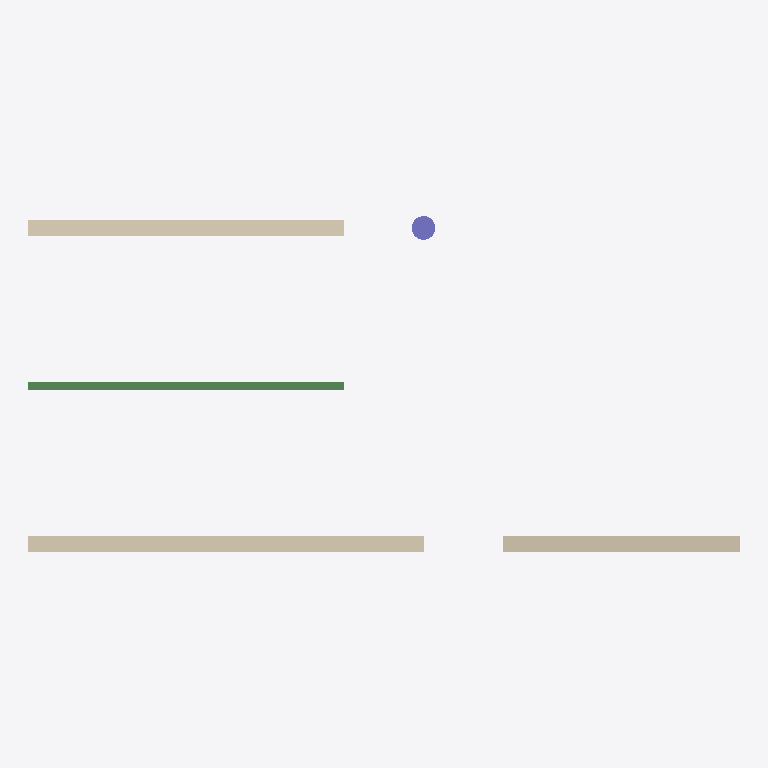
Plan cut of the same IFC building model at storey 'Level 2' (level 3.00 m, cut at 4.40 m), seen from above with north up, elements coloured by IFC class (only those large enough to see are counted): 3 walls (beige), 1 beam (green), 1 column (violet). Cut surfaces are drawn darker.
Extent 9.0 m × 4.2 m × 6.2 m (x, y, z). Storeys (2): Level 1 at 0.00 m; Level 2 at 3.00 m. Elements (7): 4 IfcWall, 1 IfcBeam, 1 IfcColumn, 1 IfcSlab.

HEADER;
FILE_DESCRIPTION(('ViewDefinition [DesignTransferView]'),'2;1');
FILE_NAME('sample-office.ifc','2026-11-19T00:00:00',(''),(''),'ifc-quantity-takeoff samples/make-sample.mjs','hand-written','');
FILE_SCHEMA(('IFC4'));
ENDSEC;
DATA;
#1=IFCPROJECT('1iEfPAyOfBfL$IEfVtx6WW',$,'Sample office',$,$,$,$,(#20),#10);
#30=IFCSITE('1dUxPtI$xxrGzdzAYayL8J',$,'Site',$,$,#31,$,$,.ELEMENT.,$,$,$,$,$);
#40=IFCBUILDING('1aCjliZwYlDctLUXlXAlrp',$,'Building',$,$,#41,$,$,.ELEMENT.,$,$,$);
#50=IFCBUILDINGSTOREY('12OnscnIBCIL_UNHcL4B_o',$,'Level 1',$,$,#51,$,$,.ELEMENT.,0.0);
#52=IFCBUILDINGSTOREY('1NE$m0itmV8LpeBgYN1hOY',$,'Level 2',$,$,#53,$,$,.ELEMENT.,3000.0);
#100=IFCWALL('18singpgBZ4NsiWI7XEE_S',$,'Wall A',$,$,#101,#102,'2001',.STANDARD.);
#200=IFCWALL('1s1EqeFJvGE3lTuFR_aXoQ',$,'Wall B',$,$,#201,#202,'2002',.STANDARD.);
#320=IFCWALL('1Lv1D6XdGqMazWWK8gz87i',$,'Wall C',$,$,#321,#322,'1001',.STANDARD.);
#600=IFCBEAM('1K3qiVotpkaoRBsKbVseAA',$,'Beam IPE 200',$,$,#601,#602,'5001',.BEAM.);
#500=IFCCOLUMN('1IRNca4GDCH5Tv2j3ymF0Q',$,'Column 300',$,$,#501,#502,'4001',.COLUMN.);
ENDSEC;
